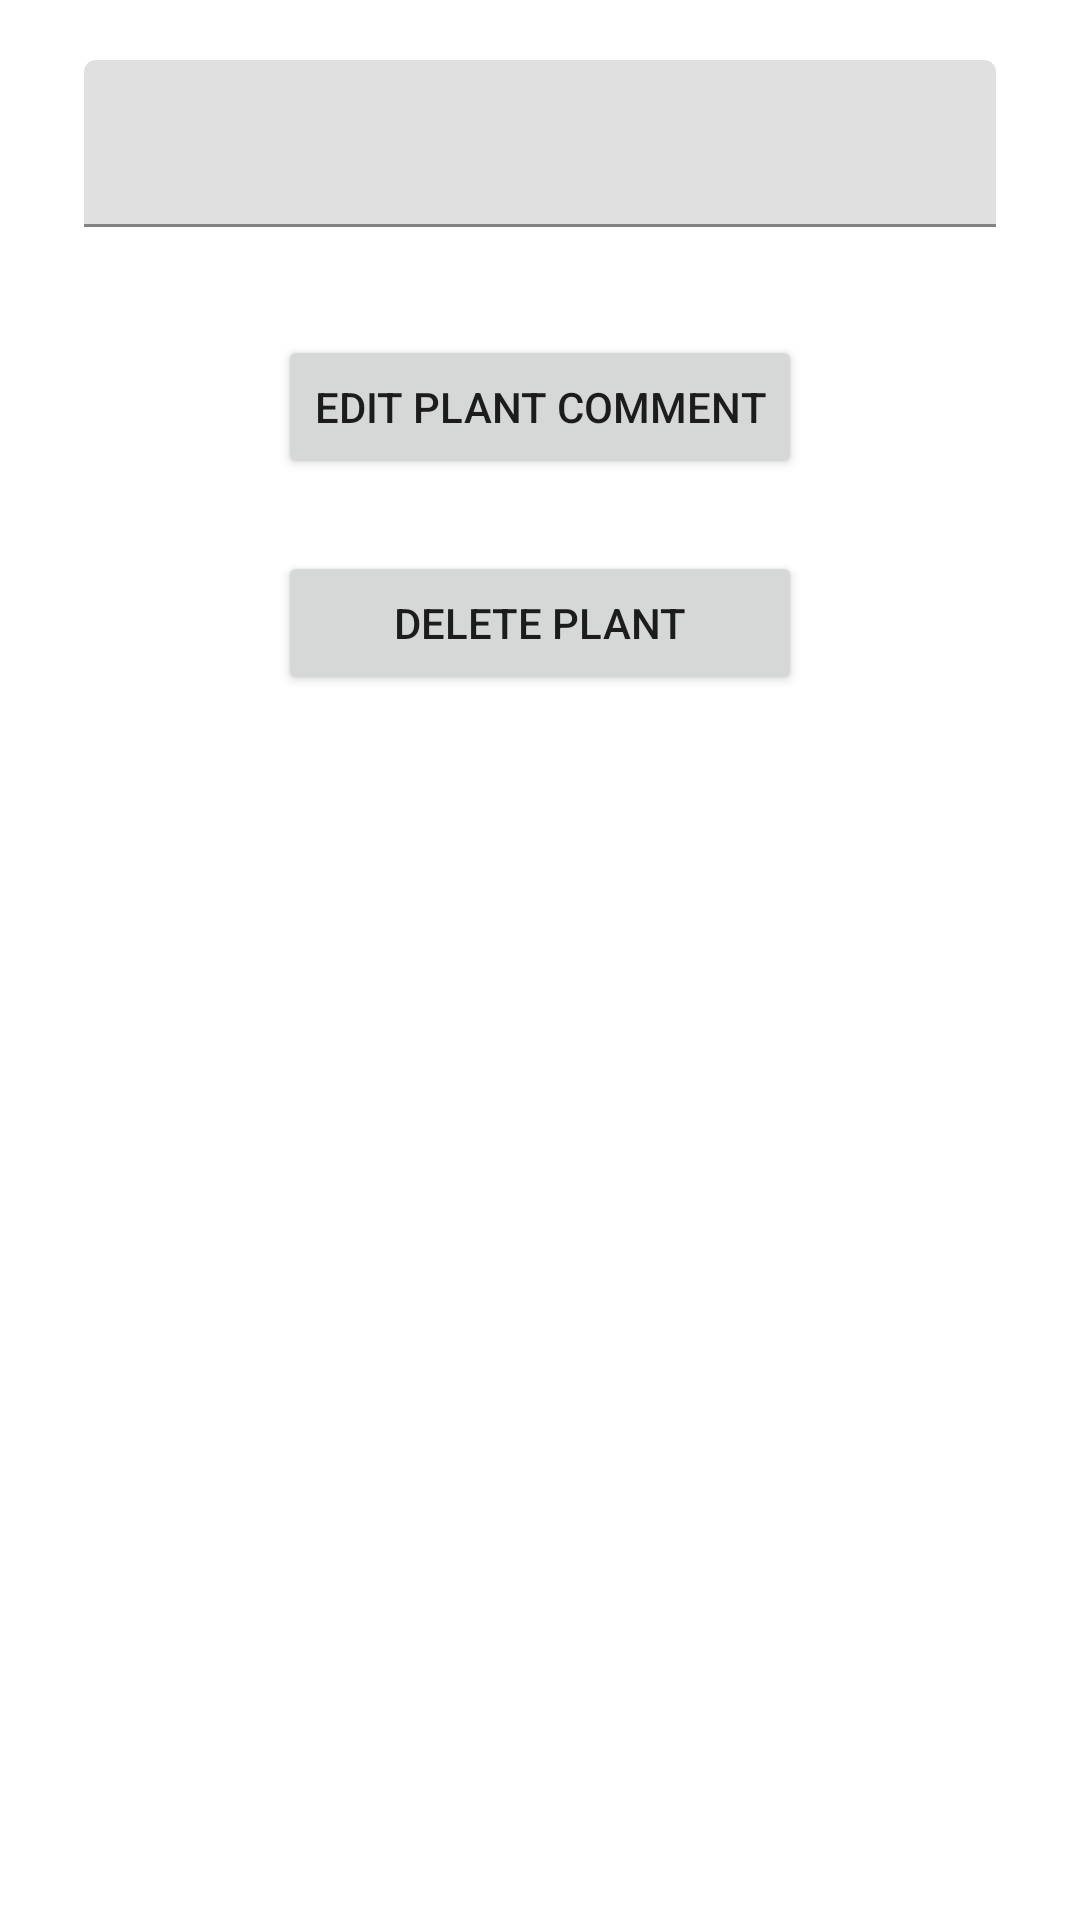

Android layout source for this screen:
<!-- AndroidManifest.xml: application theme Theme.Plants -->
<!-- res/layout/edit_plant.xml -->
<?xml version="1.0" encoding="utf-8"?>
<androidx.constraintlayout.widget.ConstraintLayout xmlns:android="http://schemas.android.com/apk/res/android"
    xmlns:app="http://schemas.android.com/apk/res-auto"
    xmlns:tools="http://schemas.android.com/tools"
    android:layout_width="match_parent"
    android:layout_height="match_parent"
    android:gravity="center"
    android:orientation="vertical"
    tools:context=".HomeFragment" >

    <LinearLayout
        android:id="@+id/linearLayout"
        android:layout_width="match_parent"
        android:layout_height="wrap_content"
        android:layout_marginStart="24dp"
        android:layout_marginTop="16dp"
        android:layout_marginEnd="24dp"
        android:orientation="vertical"
        app:layout_constraintEnd_toEndOf="parent"
        app:layout_constraintHorizontal_bias="1.0"
        app:layout_constraintStart_toStartOf="parent"
        app:layout_constraintTop_toTopOf="parent">

        <com.google.android.material.textfield.TextInputLayout
            android:id="@+id/textInputLayout3"
            android:layout_width="match_parent"
            android:layout_height="wrap_content"
            android:layout_margin="4dp"
            android:layout_marginStart="24dp"
            android:layout_marginTop="32dp"
            android:layout_marginEnd="24dp">

            <com.google.android.material.textfield.TextInputEditText
                android:id="@+id/edit_comment"
                android:layout_width="match_parent"
                android:layout_height="wrap_content"
                android:inputType="text" />
        </com.google.android.material.textfield.TextInputLayout>

    </LinearLayout>

    <Button
        android:id="@+id/edit_comment_btn"
        android:layout_width="wrap_content"
        android:layout_height="wrap_content"
        android:layout_marginTop="32dp"
        android:text="Edit plant comment"
        app:layout_constraintEnd_toEndOf="parent"
        app:layout_constraintStart_toStartOf="parent"
        app:layout_constraintTop_toBottomOf="@+id/linearLayout" />

    <Button
        android:id="@+id/deletePlantBtn"
        android:layout_width="0dp"
        android:layout_height="wrap_content"
        android:layout_marginTop="24dp"
        android:text="Delete plant"
        app:layout_constraintEnd_toEndOf="@+id/edit_comment_btn"
        app:layout_constraintStart_toStartOf="@+id/edit_comment_btn"
        app:layout_constraintTop_toBottomOf="@+id/edit_comment_btn" />
</androidx.constraintlayout.widget.ConstraintLayout>
<!-- resources referenced by this layout -->
<resources>
  <style name="Theme.Plants" parent="Theme.MaterialComponents.DayNight.NoActionBar">
          
          <item name="colorPrimary">@color/purple_500</item>
          <item name="colorPrimaryVariant">@color/purple_700</item>
          <item name="colorOnPrimary">@color/white</item>
          
          <item name="colorSecondary">@color/teal_200</item>
          <item name="colorSecondaryVariant">@color/teal_700</item>
          <item name="colorOnSecondary">@color/black</item>
          
          <item name="android:statusBarColor" tools:targetApi="l">?attr/colorPrimaryVariant</item>
          
      </style>
  <!-- not gathered from this repository: default colours our renderer supplied (Android Studio template values) -->
  <color name="purple_500">#FF6200EE</color>
  <color name="purple_700">#FF3700B3</color>
  <color name="teal_200">#FF03DAC5</color>
  <color name="teal_700">#FF018786</color>
  <color name="black">#FF000000</color>
  <color name="white">#FFFFFFFF</color>
</resources>
